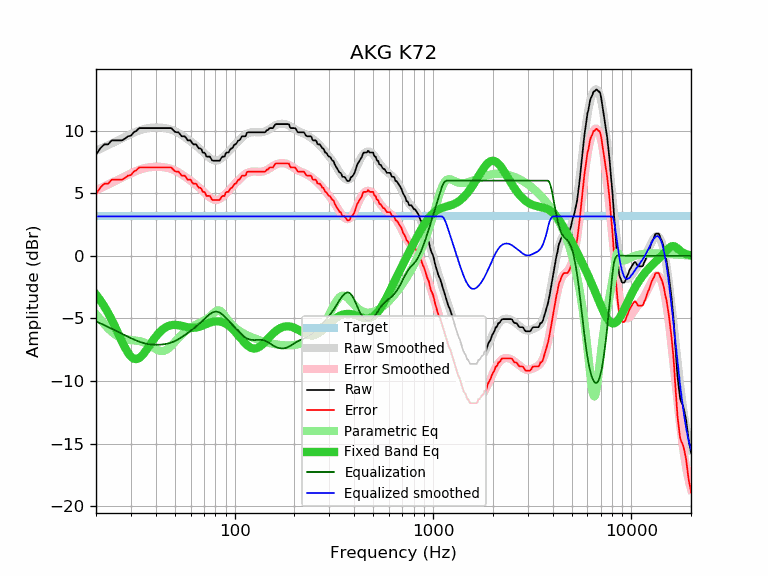

Source data for this figure (header and first rows):
frequency, raw, error, smoothed, error_smoothed, equalization, parametric_eq, equalized_raw, equalized_smoothed, target
20, 8.08, 4.94, 8.37, 5.23, -5.23, -3.10, 2.85, 3.14, 3.14
21, 8.57, 5.43, 8.53, 5.39, -5.39, -3.55, 3.18, 3.14, 3.14
22, 8.89, 5.75, 8.68, 5.54, -5.54, -4.03, 3.35, 3.14, 3.14
23, 8.89, 5.75, 8.83, 5.68, -5.68, -4.56, 3.21, 3.14, 3.14
24, 9.21, 6.07, 8.97, 5.83, -5.83, -5.11, 3.39, 3.14, 3.14
25, 9.21, 6.07, 9.10, 5.96, -5.96, -5.69, 3.25, 3.14, 3.14
26, 9.21, 6.07, 9.24, 6.09, -6.09, -6.27, 3.12, 3.14, 3.14
27, 9.21, 6.07, 9.36, 6.22, -6.22, -6.83, 2.99, 3.14, 3.14
28, 9.35, 6.21, 9.49, 6.35, -6.35, -7.33, 3.00, 3.14, 3.14
29, 9.54, 6.40, 9.61, 6.47, -6.47, -7.75, 3.07, 3.14, 3.14
30, 9.58, 6.44, 9.72, 6.58, -6.58, -8.05, 3.00, 3.14, 3.14
31, 9.86, 6.72, 9.82, 6.68, -6.68, -8.22, 3.18, 3.14, 3.14
32, 9.98, 6.84, 9.92, 6.77, -6.77, -8.25, 3.21, 3.14, 3.14
33, 10.19, 7.05, 10.00, 6.86, -6.86, -8.17, 3.33, 3.14, 3.14
34, 10.19, 7.05, 10.07, 6.93, -6.93, -7.99, 3.26, 3.14, 3.14
35, 10.19, 7.05, 10.13, 6.98, -6.98, -7.76, 3.21, 3.14, 3.14
36, 10.19, 7.05, 10.17, 7.03, -7.03, -7.49, 3.16, 3.14, 3.14
37, 10.19, 7.05, 10.20, 7.06, -7.06, -7.22, 3.13, 3.14, 3.14
38, 10.19, 7.05, 10.23, 7.09, -7.09, -6.95, 3.11, 3.14, 3.14
39, 10.19, 7.05, 10.24, 7.10, -7.10, -6.69, 3.09, 3.14, 3.14
40, 10.19, 7.05, 10.25, 7.11, -7.11, -6.46, 3.09, 3.14, 3.14
41, 10.19, 7.05, 10.25, 7.11, -7.11, -6.26, 3.09, 3.14, 3.14
42, 10.19, 7.05, 10.24, 7.10, -7.10, -6.08, 3.09, 3.14, 3.14
43, 10.19, 7.05, 10.23, 7.09, -7.09, -5.93, 3.11, 3.14, 3.14
44, 10.19, 7.05, 10.21, 7.07, -7.07, -5.81, 3.12, 3.14, 3.14
45, 10.19, 7.05, 10.18, 7.04, -7.04, -5.71, 3.15, 3.14, 3.14
46, 10.19, 7.05, 10.15, 7.01, -7.01, -5.63, 3.18, 3.14, 3.14
47, 10.19, 7.05, 10.11, 6.97, -6.97, -5.58, 3.22, 3.14, 3.14
48, 10.19, 7.05, 10.07, 6.93, -6.93, -5.54, 3.26, 3.14, 3.14
49, 10.03, 6.89, 10.01, 6.87, -6.87, -5.52, 3.16, 3.14, 3.14
50, 9.90, 6.76, 9.95, 6.81, -6.81, -5.52, 3.09, 3.14, 3.14
51, 9.86, 6.72, 9.88, 6.74, -6.74, -5.53, 3.12, 3.14, 3.14
52, 9.86, 6.72, 9.81, 6.67, -6.67, -5.54, 3.19, 3.14, 3.14
53, 9.72, 6.58, 9.73, 6.59, -6.59, -5.57, 3.13, 3.14, 3.14
54, 9.54, 6.40, 9.65, 6.51, -6.51, -5.60, 3.04, 3.14, 3.14
55, 9.54, 6.40, 9.56, 6.42, -6.42, -5.63, 3.12, 3.14, 3.14
56, 9.54, 6.40, 9.48, 6.33, -6.33, -5.66, 3.21, 3.14, 3.14
57, 9.39, 6.25, 9.39, 6.25, -6.25, -5.69, 3.14, 3.14, 3.14
58, 9.21, 6.07, 9.30, 6.16, -6.16, -5.71, 3.05, 3.14, 3.14
59, 9.21, 6.07, 9.22, 6.08, -6.08, -5.73, 3.13, 3.14, 3.14
60, 9.21, 6.07, 9.13, 5.99, -5.99, -5.75, 3.22, 3.14, 3.14
61, 9.00, 5.86, 9.05, 5.91, -5.91, -5.76, 3.09, 3.14, 3.14
62, 8.89, 5.75, 8.96, 5.82, -5.82, -5.75, 3.07, 3.14, 3.14
63, 8.89, 5.75, 8.88, 5.74, -5.74, -5.75, 3.16, 3.14, 3.14
64, 8.89, 5.75, 8.79, 5.65, -5.65, -5.73, 3.24, 3.14, 3.14
65, 8.72, 5.58, 8.70, 5.56, -5.56, -5.71, 3.16, 3.14, 3.14
66, 8.57, 5.43, 8.61, 5.46, -5.46, -5.68, 3.11, 3.14, 3.14
67, 8.57, 5.43, 8.51, 5.37, -5.37, -5.64, 3.20, 3.14, 3.14
68, 8.50, 5.36, 8.42, 5.27, -5.27, -5.61, 3.23, 3.14, 3.14
69, 8.24, 5.10, 8.32, 5.18, -5.18, -5.57, 3.06, 3.14, 3.14
70, 8.24, 5.10, 8.22, 5.08, -5.08, -5.53, 3.16, 3.14, 3.14
71, 8.17, 5.03, 8.13, 4.99, -4.99, -5.49, 3.18, 3.14, 3.14
72, 7.92, 4.78, 8.04, 4.90, -4.90, -5.45, 3.02, 3.14, 3.14
73, 7.92, 4.78, 7.95, 4.81, -4.81, -5.41, 3.11, 3.14, 3.14
74, 7.92, 4.78, 7.87, 4.73, -4.73, -5.37, 3.19, 3.14, 3.14
75, 7.91, 4.77, 7.80, 4.66, -4.66, -5.34, 3.25, 3.14, 3.14
76, 7.76, 4.62, 7.74, 4.60, -4.60, -5.31, 3.17, 3.14, 3.14
77, 7.61, 4.47, 7.68, 4.54, -4.54, -5.29, 3.07, 3.14, 3.14
78, 7.59, 4.45, 7.64, 4.50, -4.50, -5.26, 3.09, 3.14, 3.14
79, 7.59, 4.45, 7.62, 4.48, -4.48, -5.25, 3.12, 3.14, 3.14
... 553 more rows
